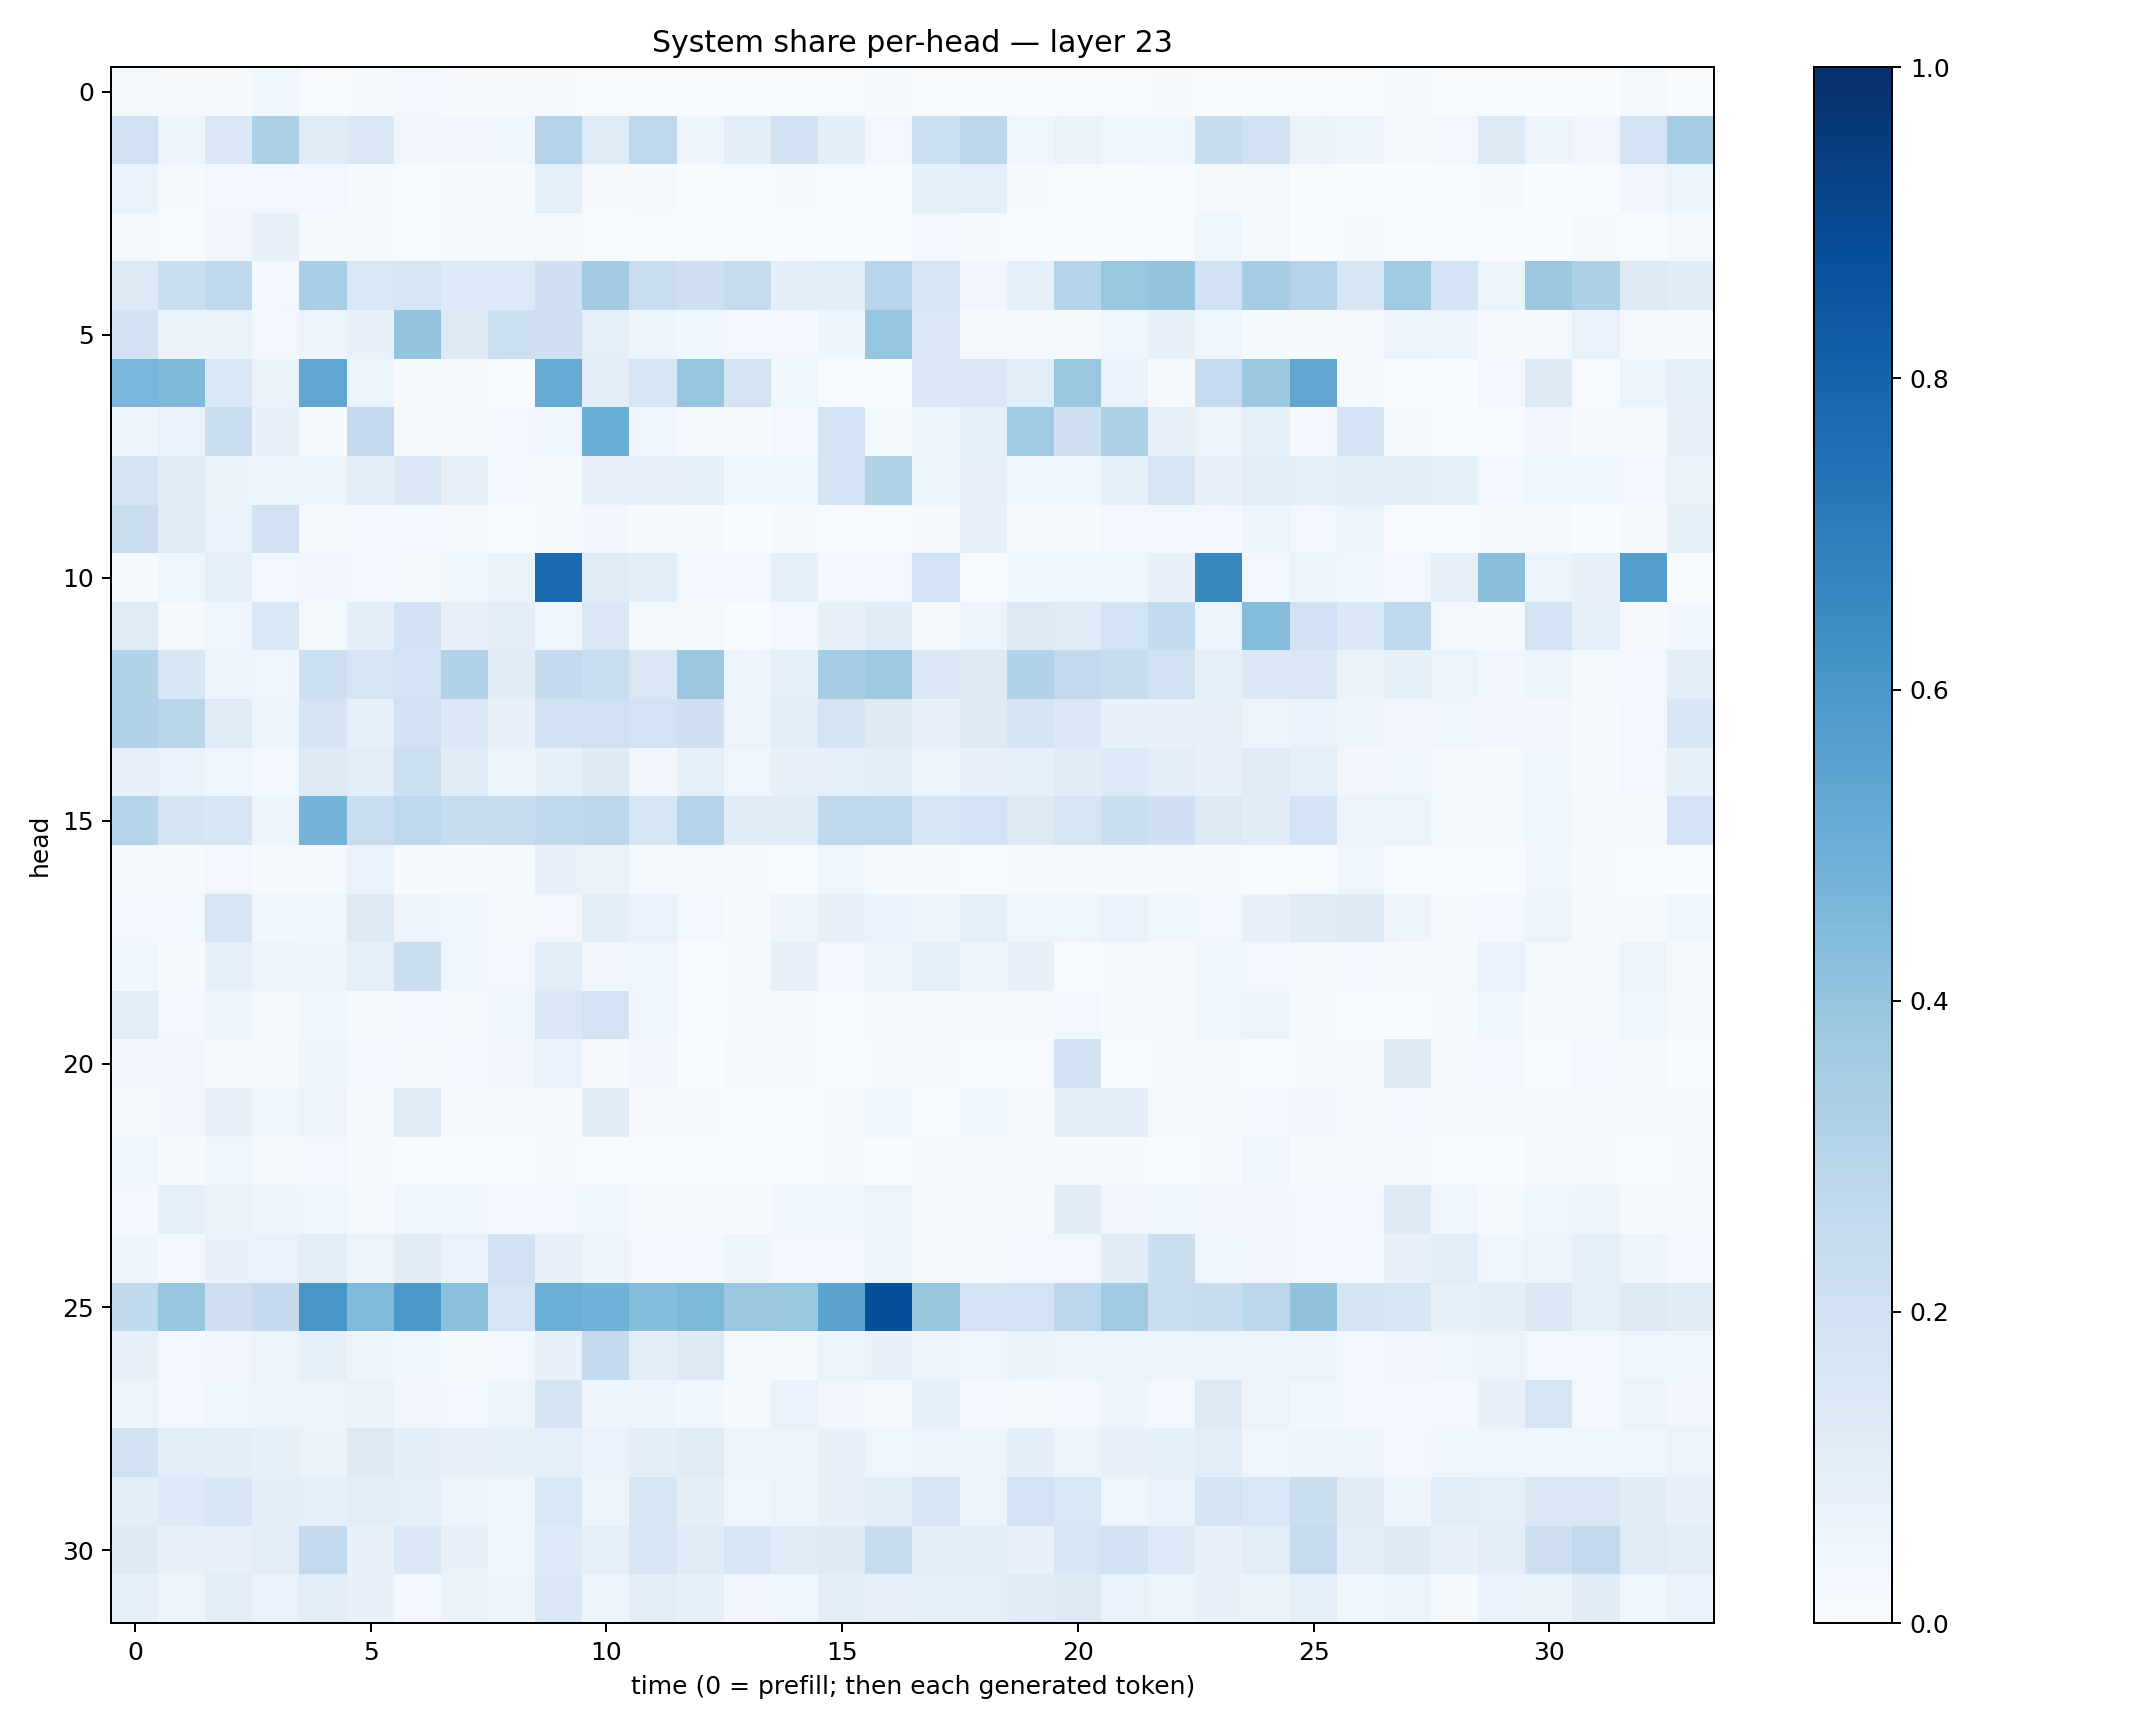

Values plotted in this chart, from the file beside it:
0.021580268, 0.009924717, 0.011103397, 0.035627596, 0.0057182177, 0.012979022, 0.03094796, 0.008782325, 0.009221841, 0.0094762, 0.0051289476, 0.0072199465, 0.0057009873, 0.0031393424, 0.006890198, 0.00766231, 0.013593981, 0.007029198, 0.0013125543, 0.0013758473, 0.0030021127, 0.0066675167, 0.009998398, 0.007105107
0.2008, 0.0478, 0.1443, 0.3313, 0.1185, 0.1411, 0.03448, 0.03432, 0.03829, 0.3053, 0.1197, 0.2758, 0.04753, 0.09626, 0.1893, 0.1004, 0.02358, 0.2172, 0.2798, 0.04209, 0.06363, 0.03933, 0.03912, 0.2377
0.06779, 0.0131, 0.02633, 0.02985, 0.02666, 0.008859, 0.007578, 0.01234, 0.01344, 0.08898, 0.009235, 0.0174, 0.005353, 0.004757, 0.01027, 0.007077, 0.004539, 0.08811, 0.08793, 0.009304, 0.007224, 0.00363, 0.005735, 0.0209
0.01844, 0.00738, 0.03223, 0.07382, 0.01015, 0.0159, 0.005332, 0.01155, 0.01234, 0.01759, 0.004792, 0.006357, 0.002136, 0.0014, 0.002132, 0.003219, 0.002102, 0.02807, 0.0151, 0.003726, 0.001858, 0.004147, 0.007046, 0.04335
0.1312, 0.2208, 0.2733, 0.03077, 0.3468, 0.1561, 0.169, 0.1367, 0.1335, 0.2096, 0.3588, 0.2281, 0.2064, 0.244, 0.09945, 0.1069, 0.2967, 0.1565, 0.03314, 0.0846, 0.3035, 0.3842, 0.3987, 0.2026
0.1903, 0.06591, 0.06317, 0.0259, 0.05786, 0.07493, 0.4013, 0.1269, 0.2159, 0.2092, 0.09281, 0.04748, 0.03777, 0.03011, 0.03003, 0.0502, 0.3952, 0.1506, 0.00983, 0.01476, 0.02063, 0.04547, 0.075, 0.03525
0.4635, 0.453, 0.1526, 0.0664, 0.5333, 0.05413, 0.009831, 0.007891, 0.004735, 0.5107, 0.09442, 0.1682, 0.396, 0.1778, 0.039, 0.00656, 0.004684, 0.1398, 0.1493, 0.1091, 0.3853, 0.06945, 0.009284, 0.2486
0.04816, 0.06726, 0.2298, 0.07716, 0.01219, 0.2604, 0.01614, 0.01142, 0.02429, 0.04438, 0.5003, 0.04145, 0.02221, 0.00868, 0.02916, 0.1871, 0.01408, 0.04745, 0.08743, 0.3706, 0.2078, 0.33, 0.07901, 0.0585
0.1746, 0.1151, 0.06446, 0.0577, 0.05727, 0.09443, 0.1436, 0.0819, 0.02901, 0.01401, 0.07147, 0.0753, 0.08247, 0.03523, 0.03784, 0.1842, 0.3161, 0.05815, 0.07836, 0.04332, 0.04586, 0.08411, 0.1668, 0.07326
0.2276, 0.1169, 0.0696, 0.1912, 0.01824, 0.02756, 0.0276, 0.0172, 0.00488, 0.02055, 0.03239, 0.008461, 0.009782, 0.003698, 0.01182, 0.005564, 0.005458, 0.009655, 0.07936, 0.0125, 0.01529, 0.02445, 0.02479, 0.02981
0.01336, 0.03996, 0.09129, 0.02605, 0.03223, 0.03108, 0.01781, 0.03776, 0.06357, 0.7739, 0.1193, 0.1016, 0.02365, 0.02405, 0.08599, 0.02544, 0.02519, 0.1855, 0.004742, 0.03856, 0.04517, 0.04271, 0.07223, 0.6622
0.1193, 0.01891, 0.04051, 0.1542, 0.01999, 0.09949, 0.19, 0.08134, 0.1046, 0.03997, 0.1416, 0.02136, 0.02001, 0.005375, 0.02494, 0.07171, 0.1162, 0.01086, 0.0576, 0.1303, 0.1174, 0.184, 0.2575, 0.05189
0.3089, 0.1625, 0.05038, 0.04468, 0.215, 0.1656, 0.1837, 0.3146, 0.1106, 0.2504, 0.2307, 0.1485, 0.3802, 0.0503, 0.08667, 0.3517, 0.3782, 0.1461, 0.1253, 0.3117, 0.2607, 0.2404, 0.1956, 0.08733
0.3142, 0.2922, 0.1177, 0.0608, 0.1741, 0.093, 0.1982, 0.1382, 0.07329, 0.1891, 0.2025, 0.1869, 0.2039, 0.05557, 0.1064, 0.1773, 0.1257, 0.07641, 0.1323, 0.1753, 0.1463, 0.07796, 0.07629, 0.07462
0.07982, 0.06964, 0.04145, 0.02661, 0.1317, 0.1054, 0.2163, 0.1144, 0.05383, 0.08432, 0.1224, 0.03365, 0.09368, 0.04061, 0.07118, 0.08608, 0.1003, 0.05278, 0.07462, 0.0876, 0.1161, 0.1364, 0.1037, 0.07518
0.2988, 0.1771, 0.1609, 0.05302, 0.4731, 0.229, 0.2747, 0.2394, 0.2435, 0.273, 0.2781, 0.1629, 0.3016, 0.1123, 0.1152, 0.2659, 0.2676, 0.1605, 0.1799, 0.1307, 0.1679, 0.2255, 0.209, 0.1293
0.01436, 0.0124, 0.02874, 0.01032, 0.01778, 0.06788, 0.009231, 0.009725, 0.02278, 0.0749, 0.06459, 0.02191, 0.02028, 0.01195, 0.006787, 0.04333, 0.01302, 0.01435, 0.002768, 0.01607, 0.01552, 0.0155, 0.008087, 0.01035
0.02926, 0.03086, 0.1675, 0.03718, 0.04328, 0.1252, 0.04978, 0.04468, 0.01731, 0.02453, 0.0942, 0.07024, 0.02359, 0.01048, 0.0504, 0.08001, 0.06782, 0.04874, 0.0909, 0.03917, 0.04066, 0.06657, 0.03681, 0.02362
0.0383, 0.01017, 0.08771, 0.05709, 0.04992, 0.09199, 0.2259, 0.04427, 0.02448, 0.108, 0.03253, 0.04295, 0.006427, 0.01262, 0.08197, 0.02558, 0.06091, 0.09178, 0.04911, 0.07474, 0.005349, 0.009319, 0.01117, 0.04268
0.1093, 0.0302, 0.04823, 0.02328, 0.03786, 0.0154, 0.02487, 0.02163, 0.04241, 0.1424, 0.1826, 0.04238, 0.007078, 0.01269, 0.01379, 0.007442, 0.02002, 0.02091, 0.02011, 0.01205, 0.03055, 0.01412, 0.0173, 0.04354
0.03443, 0.03407, 0.0184, 0.01973, 0.05494, 0.0283, 0.01629, 0.02928, 0.033, 0.06938, 0.008151, 0.03365, 0.003192, 0.008454, 0.008711, 0.003829, 0.008187, 0.02233, 0.001823, 0.005024, 0.1925, 0.00739, 0.01317, 0.02087
0.018, 0.03341, 0.07133, 0.04238, 0.05733, 0.01155, 0.1202, 0.008893, 0.01101, 0.01317, 0.1097, 0.01092, 0.01498, 0.004993, 0.006146, 0.009782, 0.04533, 0.007009, 0.03529, 0.01593, 0.0998, 0.1003, 0.02285, 0.01755
0.04121, 0.01505, 0.04008, 0.02333, 0.02849, 0.01073, 0.004393, 0.002897, 0.003742, 0.01182, 0.005049, 0.007171, 0.005022, 0.004643, 0.006914, 0.008781, 0.003757, 0.009717, 0.01061, 0.009719, 0.007958, 0.008579, 0.006673, 0.0131
0.02951, 0.08859, 0.06293, 0.04901, 0.04278, 0.01987, 0.04145, 0.03745, 0.02915, 0.02499, 0.04357, 0.01862, 0.01431, 0.01082, 0.03645, 0.04523, 0.05464, 0.02088, 0.01508, 0.02066, 0.1106, 0.03373, 0.03826, 0.03303
0.04702, 0.02768, 0.07174, 0.0667, 0.1078, 0.05752, 0.1124, 0.06844, 0.1905, 0.07394, 0.05802, 0.02632, 0.02522, 0.04948, 0.02456, 0.03087, 0.06199, 0.02091, 0.01833, 0.02624, 0.02866, 0.1164, 0.2224, 0.04681
0.2643, 0.3977, 0.2121, 0.2504, 0.6044, 0.4465, 0.5966, 0.42, 0.1667, 0.4983, 0.4883, 0.4298, 0.4552, 0.38, 0.3879, 0.5465, 0.8819, 0.3919, 0.1834, 0.1802, 0.2799, 0.3701, 0.2268, 0.242
0.07459, 0.0274, 0.03514, 0.05246, 0.08593, 0.04762, 0.04347, 0.0216, 0.02487, 0.0722, 0.2597, 0.09548, 0.126, 0.01935, 0.01529, 0.0532, 0.07504, 0.05438, 0.04232, 0.06517, 0.05495, 0.04947, 0.05486, 0.05395
0.0604, 0.02514, 0.03943, 0.04714, 0.05632, 0.06279, 0.03193, 0.03088, 0.06089, 0.1747, 0.049, 0.04818, 0.03551, 0.01336, 0.06678, 0.03513, 0.02227, 0.08853, 0.02434, 0.02015, 0.02724, 0.04993, 0.02799, 0.1288
0.1913, 0.1062, 0.09735, 0.08581, 0.06499, 0.1304, 0.101, 0.07057, 0.08554, 0.09348, 0.06884, 0.09502, 0.1201, 0.05346, 0.06224, 0.071, 0.04615, 0.05531, 0.04759, 0.09725, 0.05226, 0.07159, 0.08334, 0.1063
0.1006, 0.1363, 0.1579, 0.09588, 0.08602, 0.1088, 0.08616, 0.04892, 0.04597, 0.1528, 0.06115, 0.1699, 0.09902, 0.03944, 0.05913, 0.07512, 0.1056, 0.1645, 0.06241, 0.181, 0.1556, 0.04281, 0.0675, 0.1789
0.1243, 0.07216, 0.08165, 0.1049, 0.2586, 0.07669, 0.1474, 0.07542, 0.04655, 0.1365, 0.0901, 0.1677, 0.1189, 0.1671, 0.1175, 0.1229, 0.2401, 0.09504, 0.09432, 0.07157, 0.1621, 0.1879, 0.1334, 0.07796
0.09188, 0.06117, 0.1044, 0.06833, 0.1017, 0.07742, 0.02824, 0.06475, 0.05012, 0.1473, 0.05131, 0.1025, 0.08234, 0.03314, 0.0425, 0.1053, 0.07979, 0.09152, 0.08946, 0.1178, 0.1288, 0.06718, 0.05146, 0.07698
